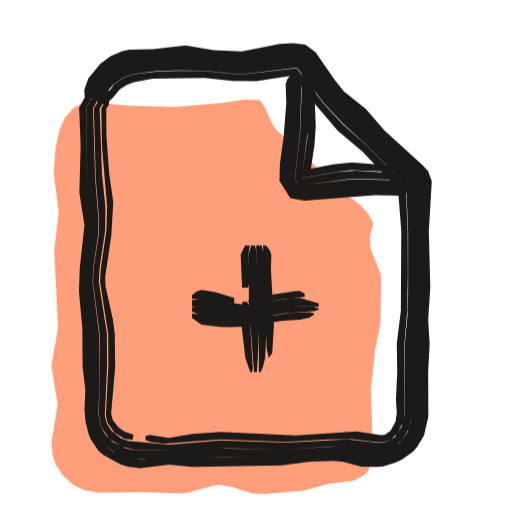
t = 0.00 s
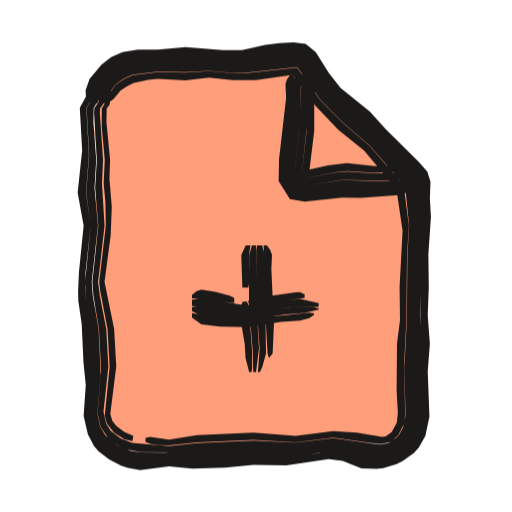
t = 0.53 s
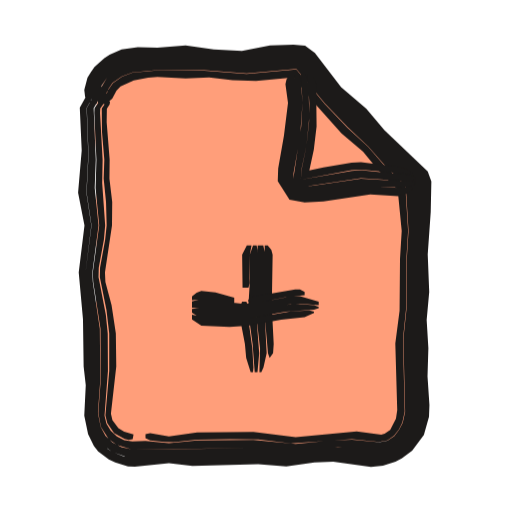
t = 1.04 s
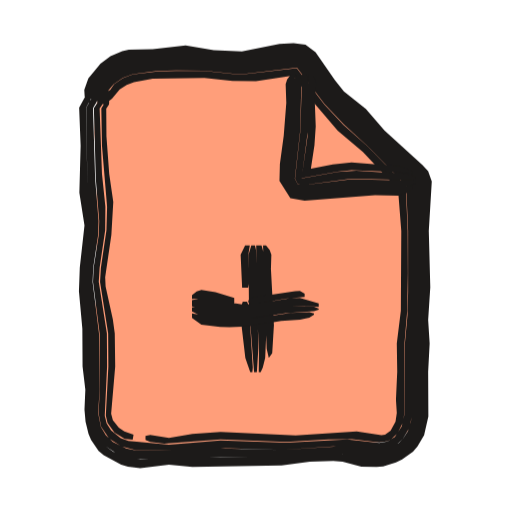
t = 1.46 s
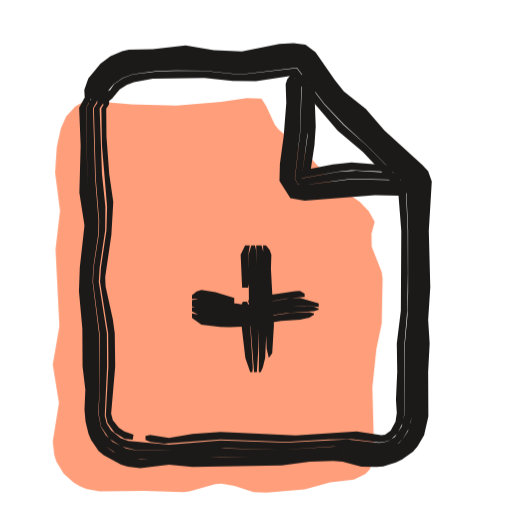
t = 2.06 s
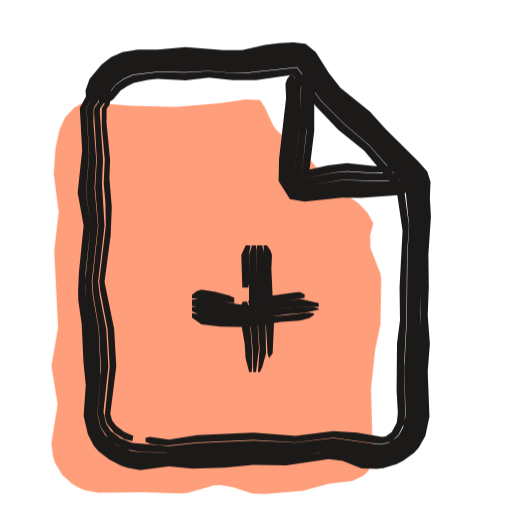
t = 2.57 s

The animated SVG that drew these frames (rendered in a browser with its animation timeline set to each time). Animation: 3 CSS @keyframes rules; one cycle of 3.04 s, repeats indefinitely.

<svg xmlns="http://www.w3.org/2000/svg" width="24" height="24" viewBox="0 0 24 24"><style>svg{--ai-spin:60deg}.ai-fill{animation:ai-fill 2600ms infinite}@keyframes ai-fill{0%,82%,100%{transform:translate(-1.9px,1.9px)}14%,70%{transform:translate(0,0)}}.ai-f1,.ai-f2{opacity:0}.ai-frame{animation:ai-boil 660ms steps(1,end) infinite}.ai-f1{animation-delay:-440ms}.ai-f2{animation-delay:-220ms}@keyframes ai-boil{0%{opacity:1}33.33%,100%{opacity:0}}.ai-target{transform-box:view-box;transform-origin:12px 21px;animation:ai-move 2600ms ease-in-out infinite}.ai-n1{animation-delay:70ms}.ai-n2{animation-delay:140ms}.ai-n3{animation-delay:210ms}@keyframes ai-move{0%,23.08%{transform:none}29.54%{transform:scale(1.08,0.94)}39.23%,100%{transform:none}}@media (prefers-reduced-motion:reduce){*{animation:none!important}}</style><g class="ai-fill"><path d="M6.49 2.92l1.51 .13 2.1 .06 2.1-.17 1.2-.18 .69 .03 .22 .33 .4 .87 .18 .24 1.37 1.18 1.2 1.34 1.24 .88 .42 .43 .28 .5-.15 .56 .01 .6 .47 1.2 .04 .3-.04 2.1-.25 1.2-.19 1.8 .09 3.29-.22 .56-.21 .22-.53 .26-1.11 .12-1.19 .33-1.8 .15-.6-.02-.9-.29-.6-.11-.3 .03-1.2 .34-.3 .03-1.8-.06-2.11 .02-.64-.11-.3-.13-.28-.16-.47-.43-.34-.56-.1-.31-.07-.63 .29-1.81-.29-1.8 .31-1.8-.18-3.6 .21-1.8-.23-1.8 .08-1.2 .19-.87 .25-.56 .43-.47 .29-.16 .32-.09z" fill="#FF9E7A"/></g><g fill="#1C1A19" class="ai-target"><g class="ai-frame ai-f0"><path d="M4.2 4.83l.18-.73 .11-.24 .3-.4 .6-.47 .71-.25 2.6-.19 1.54 .19 1.1 .04 1.98-.32 .85 .02 .34 .27 1.19 1.64 1.13 1.04 .92 .95 1.75 1.67 .2 .21 .11 .31-.06 2.47 .05 2.64-.09 1.32-.03 4.44-.15 .75-.43 .68-.43 .33-.25 .12-.53 .14-.26 .02-2.01-.24-2.42 .2-5.28 .01-1.34 .08-.51-.05-.77-.31-.43-.32-.18-.21-.25-.47-.15-.75 .05-1.15-.07-1.1-.02-1.76-.2-1.54-.03-.66 .27-2.64-.19-1.76-.07-3.75 .25-.47 .62-.49-.12-.07-.29 .11-.5 .39-.28 .52 .07 1.78-.06 2.2 .24 1.54-.22 1.98-.04 1.1 .16 1.76 .01 1.76 .13 1.1-.04 .93 .05 .57 .14 .57 .12 .28 .35 .52 .24 .2 .82 .44 .32 .1 .57 .07 1.35-.17 1.1 .11 4.18-.07 1.32-.18 1.1-.04 .44 .04 .88 .23 .71 .02 .31-.03 .6-.19 .29-.14 .51-.36 .21-.25 .31-.52 .2-.88-.01-2.1 .07-1.32-.07-1.1 .1-1.54-.07-2.64 .14-2.32-.17-.48-.26-.28-1.79-1.63-.87-1-1.03-.83-.42-.52-.91-1.31-.47-.36-.56-.07-.66 .04-1.76 .35-1.32-.06-1.32-.22-1.54 .18-1.12 .02-.31 .07-.55 .23-.47 .35-.57 .69-.19 .55 .02 .31 .2 .3zM4.5 4.85l.2-.62 .37-.52 .5-.38 .59-.22 2.54-.18 2.64 .2 1.98-.28 .72-.02 .36 .37 1.05 1.43 3.91 3.85 .06 .16 .04 5.04-.11 2.2-.04 3.49-.05 .42-.14 .42-.25 .39-.17 .16-.41 .24-.45 .11-2-.19-2.64 .17-2.86-.07-2.86 .11-1.11-.02-.46-.09-.62-.3-.33-.32-.23-.39-.13-.65 .07-1.09-.03-2.64-.3-2.42 .03-.66 .23-1.54 .02-.66-.16-1.98-.1-3.3 .24-.42 .46-.46-.1-.06-.46 .26-.2 .2-.26 .47 .06 3.75 .19 1.76-.27 2.64 .03 .66 .19 1.54 .02 1.76 .07 1.1-.05 1.15 .16 .75 .25 .47 .17 .22 .69 .45 .52 .18 .27 .03 4-.08 2.86 .02 2.42-.2 .44 .03 1.1 .2 .47 .02 .27-.02 .53-.15 .25-.12 .44-.33 .43-.69 .15-.75 .04-4.45 .08-1.32-.04-2.64 .06-2.48-.12-.32-.2-.21-1.76-1.67-.91-.95-1.13-1.04-1.19-1.64-.35-.28-.42-.04-.66 .05-1.76 .3-1.1-.05-1.54-.19-2.6 .19-.73 .26-.6 .47-.31 .41-.18 .47-.02 .26 .06 .26zM4.71 4.87l.39-.66 .23-.27 .42-.29 .47-.17 1.16-.15 .88-.03 1.32 .01 1.32 .14 .66 0 2.36-.28 1.29 1.7 .91 .96 1.14 1.04 1.78 1.83 .09 2.12 0 2.86-.03 1.1-.12 1.32-.03 3.36-.12 .53-.32 .49-.34 .21-.39 .07-1.5-.16-2.86 .15-3.08-.11-2.42 .2-1.9-.17-.36-.13-.45-.36-.21-.33-.09-.37 .11-2.31-.01-1.54-.38-2.42 .04-.66 .26-1.76 .01-1.1-.16-1.54-.11-3.07 .55-.8-.09-.05-.34 .25-.39 .59 .09 3.3 .16 1.98-.02 .66-.24 1.54-.03 .66 .31 2.42 .01 2.64-.06 1.09 .12 .64 .38 .56 .58 .37 .67 .17 1.77 .03 2.42-.12 2.64 .08 2.42-.17 2.22 .19 .46-.11 .21-.1 .36-.3 .34-.59 .11-.64 .03-3.49 .11-2.2-.04-5.05-.06-.16-3.91-3.84-1.05-1.43-.36-.37-.72 .01-1.98 .28-2.64-.19-2.54 .18-.59 .21-.51 .38-.36 .53-.14 .41 0 .22zM4.9 4.89l.35-.26 .36-.44 .33-.21 .34-.13 .88-.16 2.42-.04 1.32 .14 1.1 .01 1.78-.27-.03 .03 .93 1.22 1.15 1.34 1.18 1 1.69 1.79-.05-.14 .16 2.05-.02 3.74-.19 1.54 .02 1.32-.06 1.32 .04 .61-.06 .42-.23 .42-.26 .18-.17 .03-1.16-.18-2.86 .19-3.52-.16-1.32 .09-1.1 .19-.88-.14-.22 .04 0 .19 .22 .1 .66 .08 2.64-.2 3.08 .12 1.98-.12 1.1-.01 1.28 .15 .39-.06 .17-.09 .29-.27 .25-.51 .06-.35 .02-3.36 .13-1.54 .03-1.76-.01-1.98-.09-2.12-1.77-1.82-1.15-1.03-.9-.96-1.29-1.7-2.35 .28-.66 0-1.32-.14-1.32-.01-.88 .03-1.16 .14-.46 .17-.41 .29-.51 .74-.02 .19zM6.26 20.38l-.43-.16-.26-.17-.28-.36-.08-.3 .19-2.22-.02-1.54-.09-.66-.34-1.54-.02-.44 .29-1.98 .09-1.54-.19-1.32-.13-1.76-.01-1.3 .13-.19 .01-.16-.08-.01-.17 .15-.12 .2 .03 1.75 .24 2.86-.03 1.1-.26 1.76-.04 .66 .38 2.42 .01 1.54-.12 2.3 .08 .36 .33 .45 .48 .29 .37 .04z"/><path d="M14.47 3.5l-.05 2.86-.28 1.99 1.68-.3 .66-.07 2.2 .09 .66 .09 0-.09-.22-.13-.44-.15-2.2-.18-.88 .1-1.32 .25 .24 .3 .22-1.46 .06-.88-.05-1.32 .08-.66-.05-.22-.17-.22zM14.16 3.5l-.08 2.64-.25 2.23 .14 .28 .31 .02 2.2-.29 2.86 .07 .16-.05 0-.06-.16-.1-.44-.1-2.2-.14-.88 .06-1.68 .3 .29-2.22 .04-2.2-.09-.44zM13.95 3.5l-.15 .22-.03 .22-.06 2.2-.2 1.54-.04 .74 .32 .55 .49 .06 1.98-.23 2.64-.04 .44-.08 .16-.08 0-.08-.16-.05-2.86-.07-1.98 .25-.53 .01-.15-.29 .25-2.23 .06-2.42-.08-.22zM13.63 3.5l-.17 .22-.07 .22 .03 .88-.12 1.54-.18 1.32-.02 .8 .51 .81 .67 .12 3.3-.26 1.1 .02 .44-.14 .22-.16 0-.13-2.86 .02-1.98 .23-.69-.05-.31-.52 .04-.74 .2-1.54 .09-2.64z"/><path d="M12.33 11.5l.17 4.84 .1 .44 .16-.22 .08-1.32-.14-2.64 .02-.66-.08-.22-.17-.22zM12.01 11.5l.02 2.86 .11 1.98-.01 1.1 .09 0 .1-.22 .11-.44 .05-1.1-.1-3.74-.12-.44zM11.78 11.5l-.13 .44 .02 2.42 .24 3.08 .13 0 .07-1.1-.11-4.62-.05-.22zM11.49 11.5l-.21 .44 .07 1.54 .28 0 .04-.22-.03-1.32 .07-.44zM11.38 14.14l-.08 .22 .02 .88 .18 1.54 .23 .66 .1 0 .02-.22-.18-2.86-.09-.22z"/><path d="M9 14.01l.44-.02 1.32 .24 .22-.01 0-.25-.88-.27-.66-.11-.22 .07-.22 .18zM11.64 14.17l.22 .1 1.54-.27 .88-.08 0-.16-.22-.12-.22 .01-1.98 .29-.22 .14zM9 14.36l1.76 .26 .66 .04 .66-.06 1.54-.26 .66-.01 .66 .06 0-.17-.88-.26-.44 .02-1.54 .25-.66 .05-1.98-.31-.44 .1zM9 14.6l.44 .22 1.1 .14 .88 .02 1.98-.3 1.32-.09 .22-.07 0-.05-.22-.09-.66-.06-.66 .03-1.98 .27-.66-.04-1.54-.22-.22 .05zM9 14.9l.44 .32 .88 .11 .44 .01 .88-.04 1.54-.26 .88-.05 .44-.1 .22-.14 0-.06-.22-.06-.88 .04-1.76 .26-.66 .04-.88-.05-1.32-.23z"/></g><g class="ai-frame ai-f1"><path d="M4.24 4.83l.12-.74 .09-.25 .28-.43 .62-.49 .74-.26 2.61-.11 2.64 .21 1.54-.21 1.27-.02 .48 .43 1.09 1.41 1.14 1.03 1.35 1.45 1.47 1.42 .11 .3 .01 1.81-.1 1.76 .05 1.54-.11 1.54 .07 4.23-.2 .73-.44 .65-.42 .33-.24 .13-.52 .15-.27 .02-1.78-.18-.88 .04-1.54 .16-1.32-.12-3.08 .07-1.32-.05-1.12 .08-.78-.07-.51-.19-.23-.15-.39-.39-.24-.48-.15-.76 .08-1.37-.06-2.64-.29-2.64 .27-2.2-.23-1.54 .09-1.76-.08-2.21 .26-.46 .62-.48-.12-.07-.29 .11-.51 .38-.28 .51 .09 2-.17 1.98 .3 1.54-.27 2.2 .2 2.2 .03 2.2 .1 .88-.07 1.43 .18 .87 .27 .55 .2 .26 .5 .37 .3 .15 .6 .18 .32 .02 1.6-.17 1.1 .13 3.08-.08 1.32 .1 1.32-.18 .88-.04 1.77 .25 .56-.06 .59-.19 .29-.15 .49-.36 .55-.74 .24-.86 .02-.55-.09-1.34 .04-1.32-.08-1.32 .12-1.32-.07-1.76 .14-1.98 .03-1.44-.17-.47-2.03-1.93-.85-1.01-1.18-1-1.23-1.61-.46-.34-.54-.05-1.1 .04-1.32 .26-1.32-.07-1.32-.19-1.32 .1-.92-.02-.76 .11-.56 .24-.25 .17-.46 .41-.17 .24-.16 .26-.15 .58 .04 .32 .22 .29zM4.54 4.86l.22-.84 .25-.37 .52-.39 .62-.23 1.01-.09 1.76-.01 2.42 .18 1.76-.19 .92-.03 .49 .5 .96 1.22 3.87 3.88 .06 .15 .06 1.96-.08 1.54 .02 1.76-.13 1.98 .07 3.5-.15 .61-.22 .39-.3 .34-.39 .24-.45 .12-1.77-.12-.88 .02-1.54 .16-1.76-.16-3.74 .09-2-.01-.45-.1-.42-.22-.33-.32-.22-.41-.13-.65 .11-1.53-.02-2.42-.33-2.2-.02-.44 .29-2.2-.18-1.76 .05-1.32-.1-2.42 .25-.42 .46-.44-.1-.06-.25 .1-.42 .35-.26 .46 .08 2.21-.09 1.76 .23 1.54-.28 2.2 .28 2.64 .07 2.64-.09 1.37 .15 .76 .25 .48 .17 .22 .44 .32 .79 .26 .51 .02 1.12-.08 1.32 .04 2.86-.06 1.54 .12 1.54-.16 .88-.04 1.79 .18 .26-.02 .52-.15 .25-.13 .43-.33 .45-.65 .19-.75-.07-4.23 .11-1.54-.05-1.54 .1-1.76 0-1.81-.12-.32-1.47-1.42-1.35-1.45-1.15-1.03-1.08-1.41-.49-.43-.4-.03-.88 .04-1.54 .22-2.64-.22-2.61 .11-.76 .27-.62 .49-.29 .44-.09 .25-.05 .51 .08 .25zM4.75 4.87l.32-.68 .2-.3 .44-.31 .5-.19 1.39-.12 1.98 .02 1.98 .15 2.33-.21 1.34 1.62 1.07 1.11 .96 .9 .73 .84 1.03 1 .13 2.12-.08 1.32 0 2.2-.16 1.54 .08 3.43-.11 .5-.17 .33-.23 .3-.32 .22-.38 .07-1.28-.12-1.1 .05-1.54 .15-1.98-.19-2.64 .03-1.32 .12-1.1-.1-.61 .02-.39-.06-.34-.17-.29-.27-.2-.33-.09-.37 .16-2.1-.01-1.76-.09-.88-.34-1.76 .01-.44 .24-1.32 .06-.66-.14-1.98 .02-1.1-.12-2.2 .01-.21 .56-.78-.09-.05-.34 .25-.4 .57-.01 .22 .1 2.2-.04 1.32 .17 1.76-.3 2.2 .02 .44 .34 2.2 .01 2.42-.11 1.53 .12 .65 .37 .58 .38 .27 .66 .19 2 .01 3.74-.08 1.76 .16 2.2-.18 1.99 .12 .45-.11 .39-.25 .31-.34 .21-.38 .16-.62-.07-3.5 .13-1.98-.03-1.76 .09-1.54-.07-1.96-.05-.15-3.88-3.88-.95-1.22-.5-.51-.92 .04-1.76 .18-2.42-.17-1.76 .01-1.01 .09-.62 .22-.52 .4-.33 .57-.1 .42 .02 .22zM4.94 4.89l.32-.26 .2-.38 .19-.2 .62-.28 .67-.13 .44-.04 1.32 .08 1.1-.05 1.1 .13 1.1 .03 1.76-.16 0-.05-.04 .01 .97 1.19 1.32 1.47 1.01 .86 .7 .85 .96 .96-.05-.15 .2 2.05-.08 1.32-.02 2.42-.2 1.54 .09 3.13-.06 .39-.27 .53-.26 .18-.16 .04-1.15-.15-2.86 .27-1.98-.24-2.64 .02-1.32 .19-.88-.15-.22 .04 0 .19 .22 .1 .66 .08 .44 .01 1.1-.12 1.54-.02 1.32 .01 1.54 .19 2.86-.2 1.27 .12 .38-.07 .32-.22 .23-.29 .16-.33 .11-.5-.08-3.42 .16-1.54 0-2.2 .08-1.32-.13-2.11-1.03-1-.72-.83-.97-.9-1.06-1.11-1.33-1.62-2.33 .21-1.98-.15-1.98-.03-1.39 .13-.49 .18-.43 .31-.21 .3-.22 .5 0 .18zM6.26 20.36l-.44-.12-.27-.17-.28-.37-.07-.31 .25-2.22-.02-1.54-.2-1.32-.29-1.1-.02-.44 .33-2.2 .01-1.1-.13-1.1 .01-.88-.14-1.76 .01-.64 .13-.19 .02-.15-.08-.02-.18 .16-.13 .19 .01 1.09 .11 1.32-.03 .88 .11 1.1 .03 1.1-.07 .66-.24 1.32-.01 .44 .31 1.54 .13 1.1 0 1.76-.18 2.08 .09 .37 .32 .46 .49 .28 .19 .04 .19-.03z"/><path d="M14.42 3.5l.08 1.32-.01 .88-.12 1.1-.22 1.1-.05 .52 2.38-.44 .44-.03 2.42 .23 0-.08-.22-.13-.44-.15-1.76-.22-.44 .02-1.32 .23-.88 .19 0 .07 .16 .16 .27-1.25 .13-1.1-.02-1.98-.07-.22-.19-.22zM14.11 3.5l.07 1.32-.06 1.1-.37 2.46 .18 .34 .35 .03 2.64-.4 1.98 .13 .44 0 .16-.06 0-.06-.16-.1-.44-.08-1.98-.2-.44 .03-2.38 .41 .04-.52 .23-1.1 .13-1.32-.04-1.54-.14-.44zM13.9 3.5l-.13 .22 .07 1.32-.14 1.32-.27 1.54-.04 .54 .36 .59 .53 .08 .66-.05 2.2-.34 1.76 .08 .44-.09 .16-.1 0-.08-2.58-.16-2.42 .36-.57-.01-.18-.34 .01-.26 .31-1.76 .11-1.54-.08-1.1-.1-.22zM13.57 3.5l-.14 .22-.05 .22 .12 .88-.19 1.54-.27 1.54-.02 .59 .55 .87 .71 .13 .88-.05 2.2-.33 1.32 .09 .44-.13 .22-.17 0-.13-.66 .04-1.54-.11-2.42 .35-.44 .03-.51-.07-.35-.58 .03-.53 .31-1.76 .11-1.1-.09-1.54z"/><path d="M12.41 11.5l-.02 3.08 .17 1.98 .08 .22 .16-.22 .03-.44-.09-1.76 .04-2.42-.06-.22-.17-.22zM12.08 11.5l-.09 3.08 .2 1.76-.03 1.1 .09 0 .1-.22 .15-.66-.11-2.2 .05-2.42-.1-.44zM11.86 11.5l-.15 .44 .01 1.1-.09 1.54 .21 1.54 .1 1.32 .13 0 .08-.88-.15-1.98 .06-1.54 .01-1.32-.04-.22zM11.57 11.5l-.22 .44 .02 1.54 .28 0 .05-.22 .01-1.32 .08-.44zM11.35 14.14l-.1 .22 .02 .66 .21 1.1 .06 .66 .21 .66 .11 0 .02-.22-.05-.88-.18-1.32-.02-.66-.08-.22z"/><path d="M9 14.07l.44-.03 1.32 .18 .22-.01 0-.26-.88-.24-.66-.07-.22 .08-.22 .18zM11.64 14.14l.22 .09 1.54-.3 .88-.09 0-.16-.22-.11-.22 0-1.98 .34-.22 .14zM9 14.42l2.2 .22 .88-.08 1.54-.3 .44-.02 .88 .07 0-.17-.88-.26-.44 .02-1.32 .25-.88 .1-1.98-.24-.44 .12zM9 14.66l.22 .14 .22 .06 1.1 .1 .88 0 1.98-.35 1.32-.1 .22-.07 0-.05-.22-.09-.88-.06-2.42 .36-.66-.02-1.32-.15-.44 .05zM9 14.97l.44 .29 1.32 .07 .88-.06 1.54-.29 1.1-.11 .44-.2 0-.06-.22-.06-.88 .05-1.76 .3-.88 .05-1.54-.11-.44-.09z"/></g><g class="ai-frame ai-f2"><path d="M4.26 4.83l.18-.71 .11-.22 .3-.39 .57-.46 .69-.28 2.59-.14 2.64 .1 1.76-.29 .66-.04 .42 .05 .34 .29 .62 .96 .4 .53 1.65 1.46 1.69 1.73 .77 .87 .1 .29 .08 1.8-.11 1.76 .02 3.96-.08 1.32 .07 2.03-.14 .78-.26 .48-.18 .22-.44 .34-.26 .13-.54 .15-.28 .01-.69-.06-.88-.27-.44-.07-2.2 .27-1.54-.05-1.32 .12-2.64 .03-1.1 .08-.76-.08-.77-.34-.43-.33-.18-.21-.26-.46-.18-.76 .12-1.6-.13-2.42-.2-1.32-.04-.66 .02-.66 .24-2.2-.22-1.54 .14-1.76-.12-2.21 .27-.46 .63-.48-.12-.06-.29 .1-.52 .38-.28 .51 .11 2-.21 1.98 .28 1.54-.22 2.2-.04 .88 .01 .44 .16 1.1 .08 1.76 .11 1.1-.1 1.44 .2 .87 .28 .54 .21 .25 .5 .38 .56 .29 .32 .11 .58 .1 1.35-.17 1.1 .1 1.54-.04 1.32-.13 1.54 .02 1.98-.29 .66 .08 .88 .35 .72 .03 .31-.04 .62-.19 .3-.15 .52-.37 .22-.25 .31-.55 .19-.9-.08-2.11 .1-1.32-.1-1.32 .05-1.32-.02-1.54 .12-1.76-.05-.88 .03-.77-.15-.47-.39-.44-1.56-1.55-.74-.82-1.38-1.11-.54-.7-.62-.98-.47-.38-.57-.07-.66 .03-.66 .08-1.1 .25-.88 0-1.76-.14-1.32 .11-.92 0-.72 .12-.53 .24-.45 .35-.56 .67-.19 .54 .02 .3 .2 .29zM4.56 4.86l.21-.6 .35-.51 .48-.37 .57-.24 .99-.1 2.2-.05 1.98 .08 1.98-.26 .73-.01 .22 .21 1.02 1.47 2.12 1.93 1.49 1.61 .42 .48 .04 .15 .14 1.95-.1 1.32-.02 3.52-.08 1.98 .06 1.96-.1 .66-.34 .62-.37 .31-.23 .11-.47 .11-.69-.05-1.54-.3-1.98 .24-1.76-.07-4.18 .21-1.11-.02-.46-.07-.65-.27-.54-.45-.24-.39-.14-.65 .16-1.76-.1-2.2-.27-1.54-.05-.66 .29-2.64-.16-1.76 .08-1.32-.13-1.76 .01-.66 .25-.42 .47-.44-.11-.06-.25 .1-.42 .35-.27 .46 .12 2.21-.14 1.76 .21 1.54-.26 2.64 .04 .88 .2 1.32 .13 2.42-.13 1.6 .18 .76 .26 .47 .18 .21 .44 .33 .49 .24 .28 .1 .52 .08 1.34-.08 1.1 .03 1.54-.06 1.32-.11 1.54 .05 1.54-.22 .66-.04 .44 .06 .88 .28 .69 .06 .28-.02 .55-.15 .26-.13 .45-.34 .18-.23 .26-.48 .15-.78-.08-2.04 .08-1.32-.04-1.32 .02-2.64 .11-1.76-.07-1.8-.1-.31-.78-.87-1.69-1.73-1.65-1.46-.4-.53-.62-.96-.35-.3-.43-.04-.66 .04-1.76 .29-2.64-.11-2.59 .14-.71 .28-.39 .3-.34 .36-.15 .2-.18 .46-.02 .26 .06 .24zM4.77 4.87l.62-.88 .39-.29 .44-.2 1.16-.14 1.32 .02 1.1-.06 1.1 .09 .66-.01 2.37-.25 1.12 1.57 1.09 1.09 1.18 1 1.67 1.91 .19 1.88-.08 1.32-.03 3.08-.11 2.2 .05 2.28-.12 .56-.19 .35-.15 .15-.35 .23-.41 .07-2.17-.31-1.76 .22-1.98-.1-2.64 .12-1.32 .14-1.73-.15-.54-.21-.46-.36-.21-.32-.13-.56 .23-2.14-.1-1.76-.3-1.54-.08-.66 .3-2.64-.12-1.98 .05-1.1-.15-2.2 .01-.21 .57-.78-.09-.05-.34 .25-.41 .57-.01 .22 .13 2.2-.08 1.32 .15 1.76-.28 2.64 .05 .66 .26 1.54 .1 1.98-.17 1.97 .15 .66 .39 .56 .37 .27 .42 .2 .69 .14 1.55 .01 3.74-.19 1.76 .07 1.98-.24 1.54 .31 .69 .04 .47-.11 .23-.11 .37-.31 .35-.62 .1-.66-.07-1.96 .08-1.98 .02-3.3 .1-1.54-.14-1.95-.04-.15-.41-.48-1.5-1.61-2.11-1.93-1.03-1.47-.22-.21-.73 0-1.98 .27-1.98-.08-2.2 .05-.99 .1-.57 .24-.48 .37-.36 .51-.14 .39 .01 .21zM4.97 4.89l.35-.24 .34-.42 .31-.2 .31-.15 .66-.14 .44-.04 1.32 .06 1.1-.12 1.1 .11 1.1 0 1.79-.25-.03 .05 1.04 1.42 1.06 1.12 1.21 .97 1.58 1.88-.07-.16 0 .06 .29 1.98-.14 2.64 .02 1.54-.14 1.1-.02 2.2 .06 1.06-.05 .45-.24 .44-.28 .2-.17 .03-1.19-.2-1.1-.07-1.76 .22-1.98-.15-2.64 .11-1.32 .22-.88-.13-.22 .04 0 .19 .22 .1 .44 .05 .44 .02 1.32-.15 2.64-.11 1.98 .11 1.76-.22 2.17 .31 .41-.07 .18-.09 .3-.28 .26-.53 .05-.37-.04-2.5 .1-1.98 .03-3.08 .09-1.32-.2-1.54 0-.33-1.66-1.91-1.18-1-1.09-1.09-1.12-1.56-2.36 .25-.66 0-1.1-.09-1.1 .07-1.32-.02-1.15 .14-.44 .2-.39 .28-.49 .7-.03 .18zM6.25 20.43l-.43-.19-.37-.28-.19-.25-.09-.31 .28-2.23-.1-1.76-.45-2.2 .29-2.2 .05-1.32-.11-1.32 .03-.88-.17-1.76 .01-.64 .14-.19 .02-.15-.08-.02-.18 .15-.13 .2 0 .87 .14 1.54-.05 1.1 .08 .88 .02 1.1-.31 2.64 .05 .44 .34 1.76 .1 1.76-.23 2.31 .1 .37 .35 .44 .48 .3 .37 .08z"/><path d="M14.46 3.5l-.09 2.64-.25 2.25 1.48-.3 .66-.07 1.32 .08 1.1-.06 .66 .09 0-.09-.22-.13-.44-.14-1.1 .02-1.32-.14-.88 .1-1.1 .25 .02 .08 .17 .19 .26-2.13 0-1.54 .09-.66-.06-.22-.16-.22zM14.15 3.5l-.14 2.64-.23 2.23 .17 .32 .33 .02 1.76-.28 1.54 .04 1.76-.05 .16-.04 0-.06-.16-.11-.44-.1-1.32 .02-1.32-.09-.66 .06-1.48 .29 .26-2.47 .08-1.98-.1-.44zM13.94 3.5l-.15 .22-.04 .22-.02 1.1-.28 2.64-.02 .75 .34 .57 .51 .07 1.76-.24 1.32 .01 1.32-.08 .66-.11 .16-.08 0-.08-.16-.05-1.76 .05-1.54-.05-1.54 .24-.55 .01-.17-.32 .25-2.45 .09-2.2-.09-.22zM13.61 3.5l-.16 .22-.07 .22 .03 .66-.33 2.86-.02 1.03 .53 .84 .69 .12 1.76-.19 .88 .01 1.76-.12 .44-.15 .22-.16 0-.13-.22-.02-1.76 .14-1.32-.02-1.76 .23-.49-.06-.33-.55 0-.31 .21-1.98 .15-2.64z"/><path d="M12.36 11.5l.06 2.86 .12 2.2 .07 .22 .17-.22 .06-1.32-.12-2.64 .03-.66-.08-.22-.16-.22zM12.04 11.5l-.01 2.86 .14 1.98-.08 1.1 .09 0 .11-.22 .18-.66-.07-4.62-.11-.44zM11.81 11.5l-.13 .44-.01 2.42 .17 1.98 .03 1.1 .13 0 .14-1.1-.1-1.76-.01-2.86-.04-.22zM11.52 11.5l-.21 .44 .05 1.54 .28 0 .04-.22-.01-1.32 .07-.44zM11.38 14.14l-.09 .22 .03 .88 .15 .88 .04 .66 .17 .66 .11 0 .03-.22-.01-.88-.15-1.98-.08-.22z"/><path d="M9 13.99l.44-.01 1.54 .23 0-.25-.22-.11-.66-.17-.66-.1-.22 .07-.22 .17zM11.64 14.19l.22 .12 2.42-.35 0-.16-.22-.11-.22 .01-1.98 .28-.22 .12zM9 14.34l1.98 .29 .66 .04 1.98-.28 1.32-.01 0-.17-.88-.2-2.42 .29-.44-.03-1.76-.32-.44 .11zM9 14.58l.44 .22 1.1 .14 1.1 .06 1.76-.27 .88-.07 .66-.15 0-.05-.22-.07-.88-.02-1.76 .23-.66 .04-1.98-.27-.22-.02-.22 .05zM9 14.89l.44 .31 .88 .11 1.32 .02 1.54-.24 .88-.06 .44-.12 .22-.15 0-.07-.22-.04-3.08 .33-1.1-.08-1.32-.22z"/></g></g></svg>
